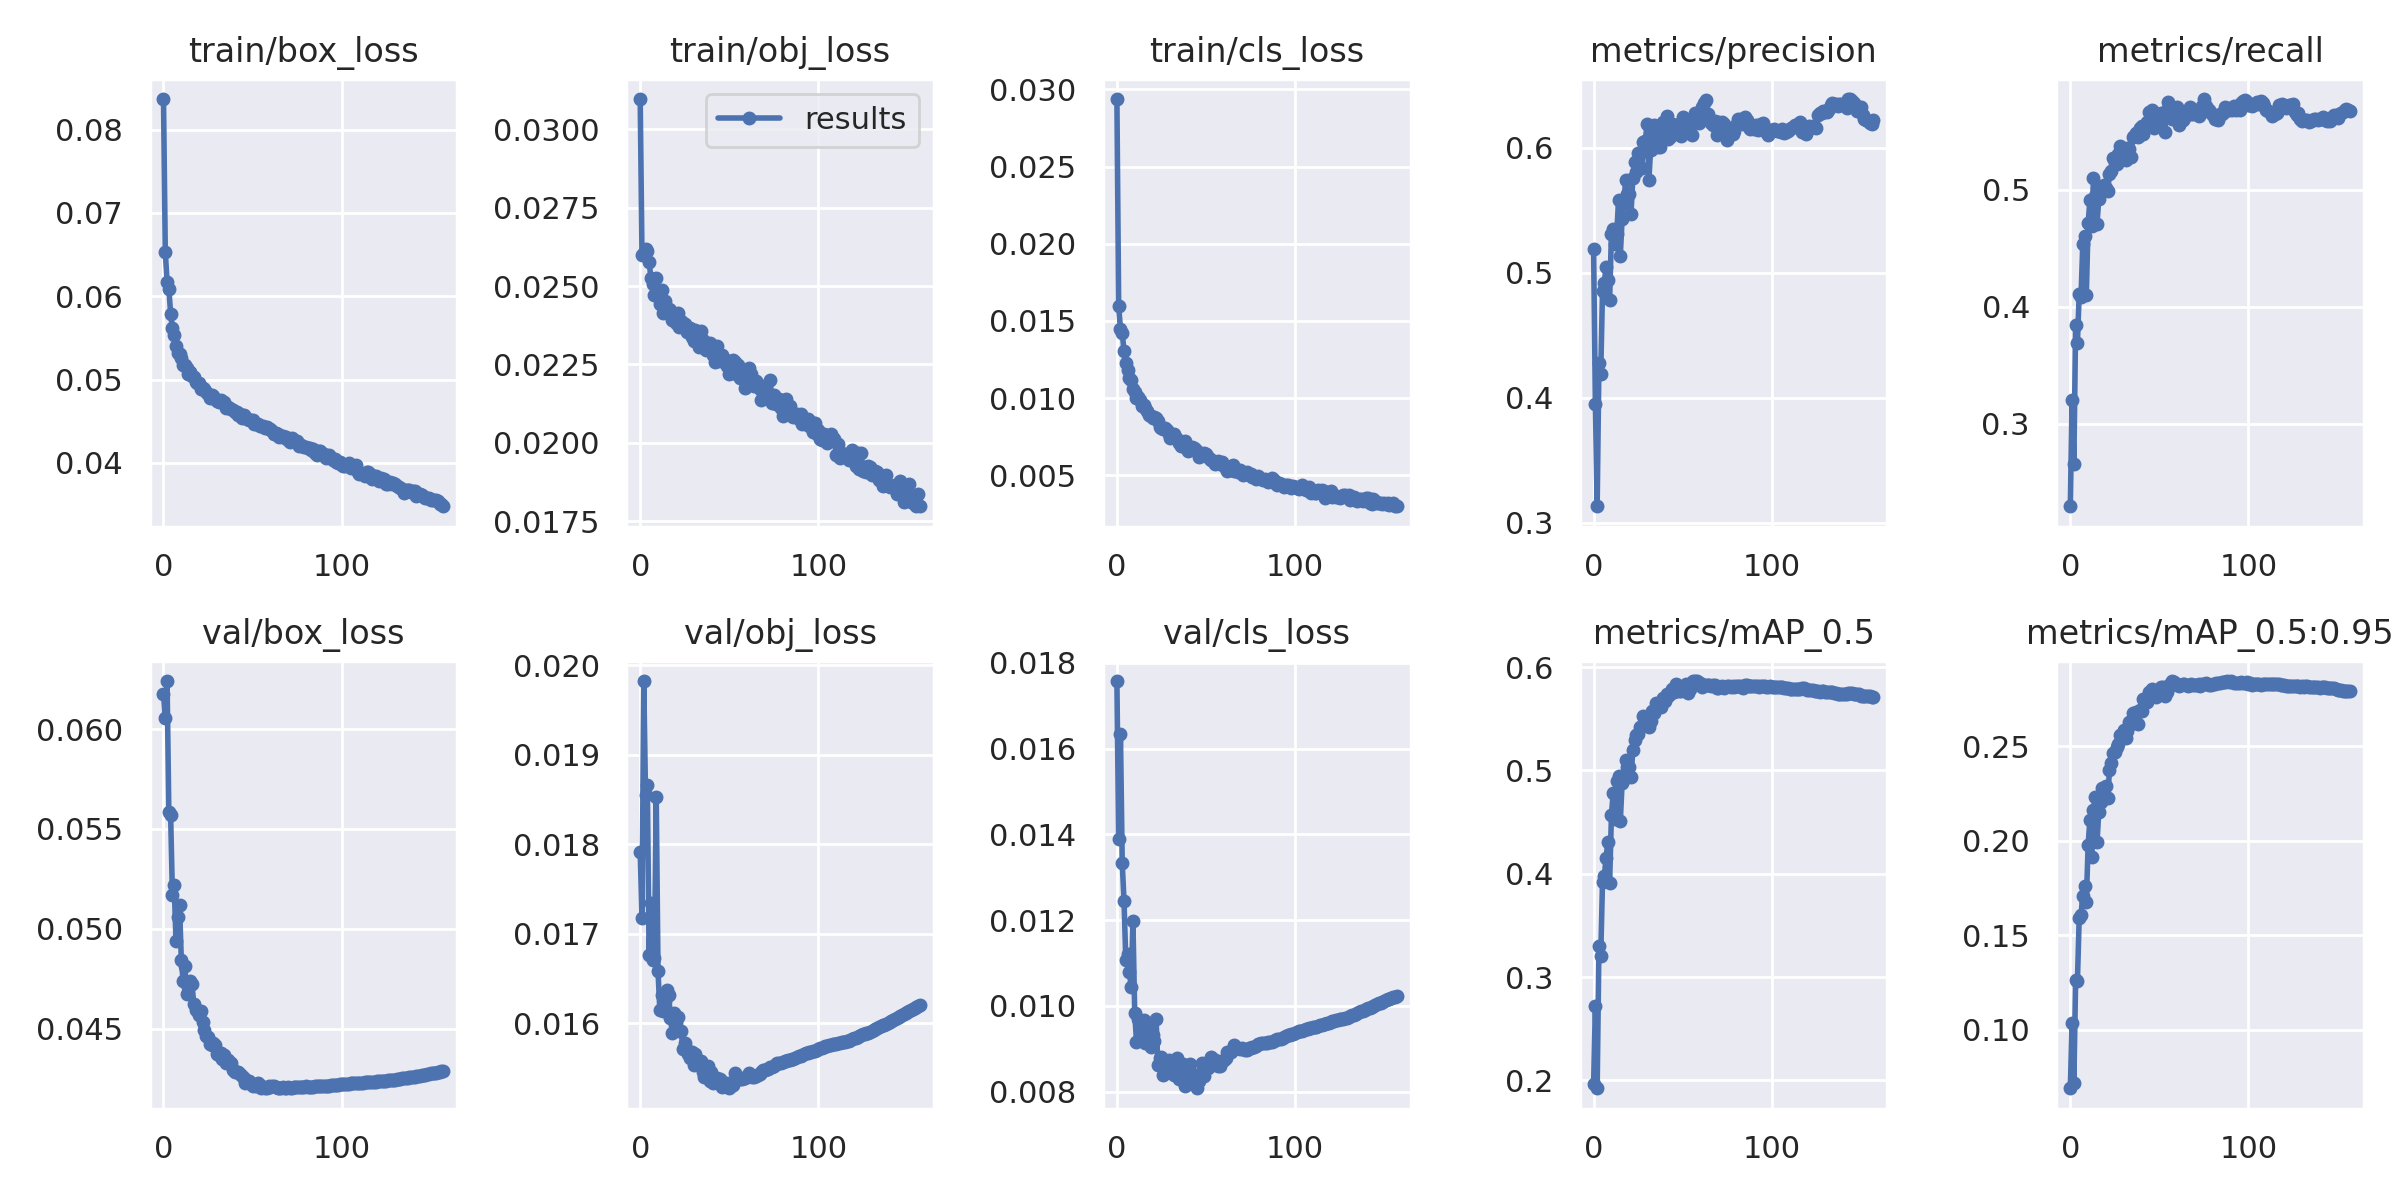

Data behind this chart, as committed beside it:
epoch, train/box_loss, train/obj_loss, train/cls_loss, metrics/precision, metrics/recall, metrics/mAP_0.5, metrics/mAP_0.5:0.95, val/box_loss, val/obj_loss, val/cls_loss, x/lr0, x/lr1, x/lr2
0, 0.08367, 0.03096, 0.02938, 0.5192, 0.2292, 0.1962, 0.06897, 0.06177, 0.01791, 0.01758, 0.07015, 0.003317, 0.003317
1, 0.06532, 0.026, 0.01596, 0.3952, 0.32, 0.2724, 0.1034, 0.06055, 0.01718, 0.01389, 0.04013, 0.006628, 0.006628
2, 0.06177, 0.02605, 0.01446, 0.3134, 0.2655, 0.1925, 0.07171, 0.06241, 0.01982, 0.01633, 0.01009, 0.009917, 0.009917
3, 0.06092, 0.02617, 0.01422, 0.4281, 0.3845, 0.3304, 0.1263, 0.05585, 0.01855, 0.01332, 0.009901, 0.009901, 0.009901
4, 0.0579, 0.02612, 0.01305, 0.4189, 0.3691, 0.3205, 0.1258, 0.05571, 0.01866, 0.01245, 0.009901, 0.009901, 0.009901
5, 0.05615, 0.02577, 0.01227, 0.4857, 0.411, 0.3921, 0.1591, 0.05171, 0.01676, 0.01106, 0.009868, 0.009868, 0.009868
6, 0.0554, 0.02526, 0.01181, 0.4922, 0.4079, 0.3975, 0.1607, 0.05219, 0.01734, 0.01121, 0.009835, 0.009835, 0.009835
7, 0.05406, 0.02507, 0.01129, 0.5045, 0.4534, 0.4155, 0.1707, 0.0494, 0.01671, 0.0108, 0.009802, 0.009802, 0.009802
8, 0.05321, 0.02472, 0.01119, 0.4944, 0.4602, 0.4311, 0.1758, 0.05057, 0.01673, 0.01043, 0.009769, 0.009769, 0.009769
9, 0.05302, 0.02524, 0.01056, 0.4787, 0.4098, 0.3914, 0.1677, 0.05119, 0.01853, 0.01197, 0.009736, 0.009736, 0.009736
10, 0.05258, 0.0247, 0.01041, 0.531, 0.4714, 0.4565, 0.1976, 0.04843, 0.01658, 0.009841, 0.009703, 0.009703, 0.009703
11, 0.0518, 0.02441, 0.01004, 0.5352, 0.4911, 0.4786, 0.211, 0.04739, 0.01615, 0.009168, 0.00967, 0.00967, 0.00967
12, 0.05172, 0.02488, 0.01009, 0.5232, 0.4692, 0.4535, 0.1911, 0.04814, 0.01631, 0.009706, 0.009637, 0.009637, 0.009637
13, 0.05139, 0.02415, 0.009904, 0.5314, 0.5097, 0.4899, 0.2162, 0.04674, 0.01614, 0.009241, 0.009604, 0.009604, 0.009604
14, 0.05071, 0.02453, 0.009459, 0.5585, 0.4949, 0.4948, 0.2232, 0.04709, 0.01625, 0.0095, 0.009571, 0.009571, 0.009571
15, 0.05096, 0.02425, 0.009547, 0.5138, 0.4711, 0.4507, 0.1993, 0.04737, 0.01637, 0.009683, 0.009538, 0.009538, 0.009538
16, 0.05039, 0.02426, 0.009333, 0.5432, 0.4921, 0.4878, 0.2153, 0.04721, 0.01631, 0.009142, 0.009505, 0.009505, 0.009505
17, 0.05028, 0.02425, 0.009155, 0.5555, 0.5014, 0.4916, 0.2207, 0.04624, 0.01606, 0.009262, 0.009472, 0.009472, 0.009472
18, 0.04969, 0.02393, 0.008899, 0.5745, 0.5008, 0.5099, 0.2276, 0.04595, 0.01589, 0.009462, 0.009439, 0.009439, 0.009439
19, 0.04963, 0.02408, 0.00882, 0.5629, 0.5038, 0.5036, 0.2247, 0.04594, 0.01612, 0.009047, 0.009406, 0.009406, 0.009406
20, 0.04956, 0.02384, 0.008717, 0.5634, 0.5018, 0.5038, 0.2286, 0.04566, 0.016, 0.009325, 0.009373, 0.009373, 0.009373
21, 0.04892, 0.02414, 0.008754, 0.5471, 0.4991, 0.4932, 0.2224, 0.04589, 0.01606, 0.009185, 0.00934, 0.00934, 0.00934
22, 0.04897, 0.02368, 0.008733, 0.5758, 0.5137, 0.5194, 0.2375, 0.04531, 0.01591, 0.009694, 0.009307, 0.009307, 0.009307
23, 0.04891, 0.0239, 0.008547, 0.5889, 0.5163, 0.5299, 0.2409, 0.04491, 0.01592, 0.008632, 0.009274, 0.009274, 0.009274
24, 0.0485, 0.02382, 0.0081, 0.5807, 0.527, 0.5343, 0.2465, 0.04464, 0.01571, 0.008779, 0.009241, 0.009241, 0.009241
25, 0.04824, 0.0238, 0.008074, 0.5958, 0.5233, 0.5357, 0.2467, 0.04458, 0.01578, 0.008802, 0.009208, 0.009208, 0.009208
26, 0.04779, 0.02355, 0.008023, 0.5961, 0.5223, 0.542, 0.2495, 0.04423, 0.01571, 0.008385, 0.009175, 0.009175, 0.009175
27, 0.04818, 0.02365, 0.008056, 0.5841, 0.5306, 0.5432, 0.2512, 0.04419, 0.01566, 0.008485, 0.009142, 0.009142, 0.009142
28, 0.04799, 0.02366, 0.007912, 0.6045, 0.5375, 0.5527, 0.2557, 0.04427, 0.01561, 0.008497, 0.009109, 0.009109, 0.009109
29, 0.04772, 0.02337, 0.007662, 0.6053, 0.528, 0.5485, 0.2546, 0.04416, 0.01568, 0.008745, 0.009076, 0.009076, 0.009076
30, 0.04741, 0.02326, 0.007403, 0.6193, 0.5292, 0.5508, 0.2583, 0.04374, 0.01553, 0.008602, 0.009043, 0.009043, 0.009043
31, 0.04734, 0.02361, 0.007467, 0.574, 0.5258, 0.5419, 0.2543, 0.04368, 0.01566, 0.008679, 0.00901, 0.00901, 0.00901
32, 0.04749, 0.02332, 0.007646, 0.5984, 0.5357, 0.5483, 0.2579, 0.04376, 0.01557, 0.008402, 0.008977, 0.008977, 0.008977
33, 0.04729, 0.02306, 0.007414, 0.6093, 0.5345, 0.5578, 0.2626, 0.04347, 0.01555, 0.008459, 0.008944, 0.008944, 0.008944
34, 0.04734, 0.02356, 0.007345, 0.6182, 0.5285, 0.5552, 0.2616, 0.04369, 0.01558, 0.008782, 0.008911, 0.008911, 0.008911
35, 0.04659, 0.02327, 0.007078, 0.6171, 0.5449, 0.5651, 0.2673, 0.04329, 0.01545, 0.00829, 0.008878, 0.008878, 0.008878
36, 0.04665, 0.0231, 0.006913, 0.6009, 0.5457, 0.5635, 0.2654, 0.04341, 0.01541, 0.008392, 0.008845, 0.008845, 0.008845
37, 0.04657, 0.02296, 0.007157, 0.6008, 0.5489, 0.5636, 0.268, 0.04326, 0.01544, 0.008654, 0.008812, 0.008812, 0.008812
38, 0.04649, 0.02313, 0.007191, 0.6145, 0.5453, 0.5618, 0.262, 0.0433, 0.01553, 0.008131, 0.008779, 0.008779, 0.008779
39, 0.04638, 0.02317, 0.006762, 0.621, 0.5528, 0.5704, 0.269, 0.04295, 0.01535, 0.008323, 0.008746, 0.008746, 0.008746
40, 0.04606, 0.02302, 0.006598, 0.6132, 0.5544, 0.5668, 0.2684, 0.04284, 0.01545, 0.008514, 0.008713, 0.008713, 0.008713
41, 0.04607, 0.02282, 0.006769, 0.6257, 0.5477, 0.5736, 0.2749, 0.04283, 0.01534, 0.008642, 0.00868, 0.00868, 0.00868
42, 0.04573, 0.02258, 0.006836, 0.6068, 0.5558, 0.5724, 0.2743, 0.04281, 0.01536, 0.008411, 0.008647, 0.008647, 0.008647
43, 0.04582, 0.0231, 0.006751, 0.6086, 0.5576, 0.5737, 0.2735, 0.04274, 0.01539, 0.008333, 0.008614, 0.008614, 0.008614
44, 0.04543, 0.02268, 0.006695, 0.6187, 0.5665, 0.5792, 0.2786, 0.04262, 0.01533, 0.00836, 0.008581, 0.008581, 0.008581
45, 0.04575, 0.0226, 0.00658, 0.6186, 0.5567, 0.576, 0.278, 0.04253, 0.01537, 0.008082, 0.008548, 0.008548, 0.008548
46, 0.04551, 0.02281, 0.006185, 0.616, 0.568, 0.5841, 0.2803, 0.04229, 0.01529, 0.008258, 0.008515, 0.008515, 0.008515
47, 0.04521, 0.02264, 0.006303, 0.6168, 0.5525, 0.5793, 0.2786, 0.04234, 0.01532, 0.008426, 0.008482, 0.008482, 0.008482
48, 0.04514, 0.02263, 0.006341, 0.6188, 0.5552, 0.5769, 0.2759, 0.04237, 0.01529, 0.008677, 0.008449, 0.008449, 0.008449
49, 0.04519, 0.02244, 0.006423, 0.6097, 0.5606, 0.5767, 0.2789, 0.04221, 0.01533, 0.008369, 0.008416, 0.008416, 0.008416
50, 0.04518, 0.02221, 0.006394, 0.6249, 0.5629, 0.5794, 0.2799, 0.04213, 0.01527, 0.008561, 0.008383, 0.008383, 0.008383
51, 0.04465, 0.02246, 0.006158, 0.6198, 0.5654, 0.5819, 0.2811, 0.04218, 0.0153, 0.008548, 0.00835, 0.00835, 0.00835
52, 0.04467, 0.02263, 0.006027, 0.6214, 0.5624, 0.5832, 0.2814, 0.04214, 0.01531, 0.008699, 0.008317, 0.008317, 0.008317
53, 0.0447, 0.02258, 0.006001, 0.6223, 0.5491, 0.5747, 0.2764, 0.04227, 0.01545, 0.008812, 0.008284, 0.008284, 0.008284
54, 0.04439, 0.02221, 0.005952, 0.6127, 0.5684, 0.5789, 0.2784, 0.04217, 0.01541, 0.008759, 0.008251, 0.008251, 0.008251
55, 0.04438, 0.02248, 0.005733, 0.6102, 0.5749, 0.5839, 0.2805, 0.04202, 0.01538, 0.008751, 0.008218, 0.008218, 0.008218
56, 0.04443, 0.02207, 0.00585, 0.6205, 0.5676, 0.5862, 0.2826, 0.04209, 0.01538, 0.00872, 0.008185, 0.008185, 0.008185
57, 0.04414, 0.02221, 0.005946, 0.6278, 0.5605, 0.5864, 0.2843, 0.04201, 0.01538, 0.008594, 0.008152, 0.008152, 0.008152
58, 0.04433, 0.02232, 0.005752, 0.6237, 0.5678, 0.5866, 0.2837, 0.04205, 0.01539, 0.008603, 0.008119, 0.008119, 0.008119
59, 0.04407, 0.02176, 0.005857, 0.6201, 0.5655, 0.5845, 0.2829, 0.04212, 0.01539, 0.008717, 0.008086, 0.008086, 0.008086
... 98 more rows
